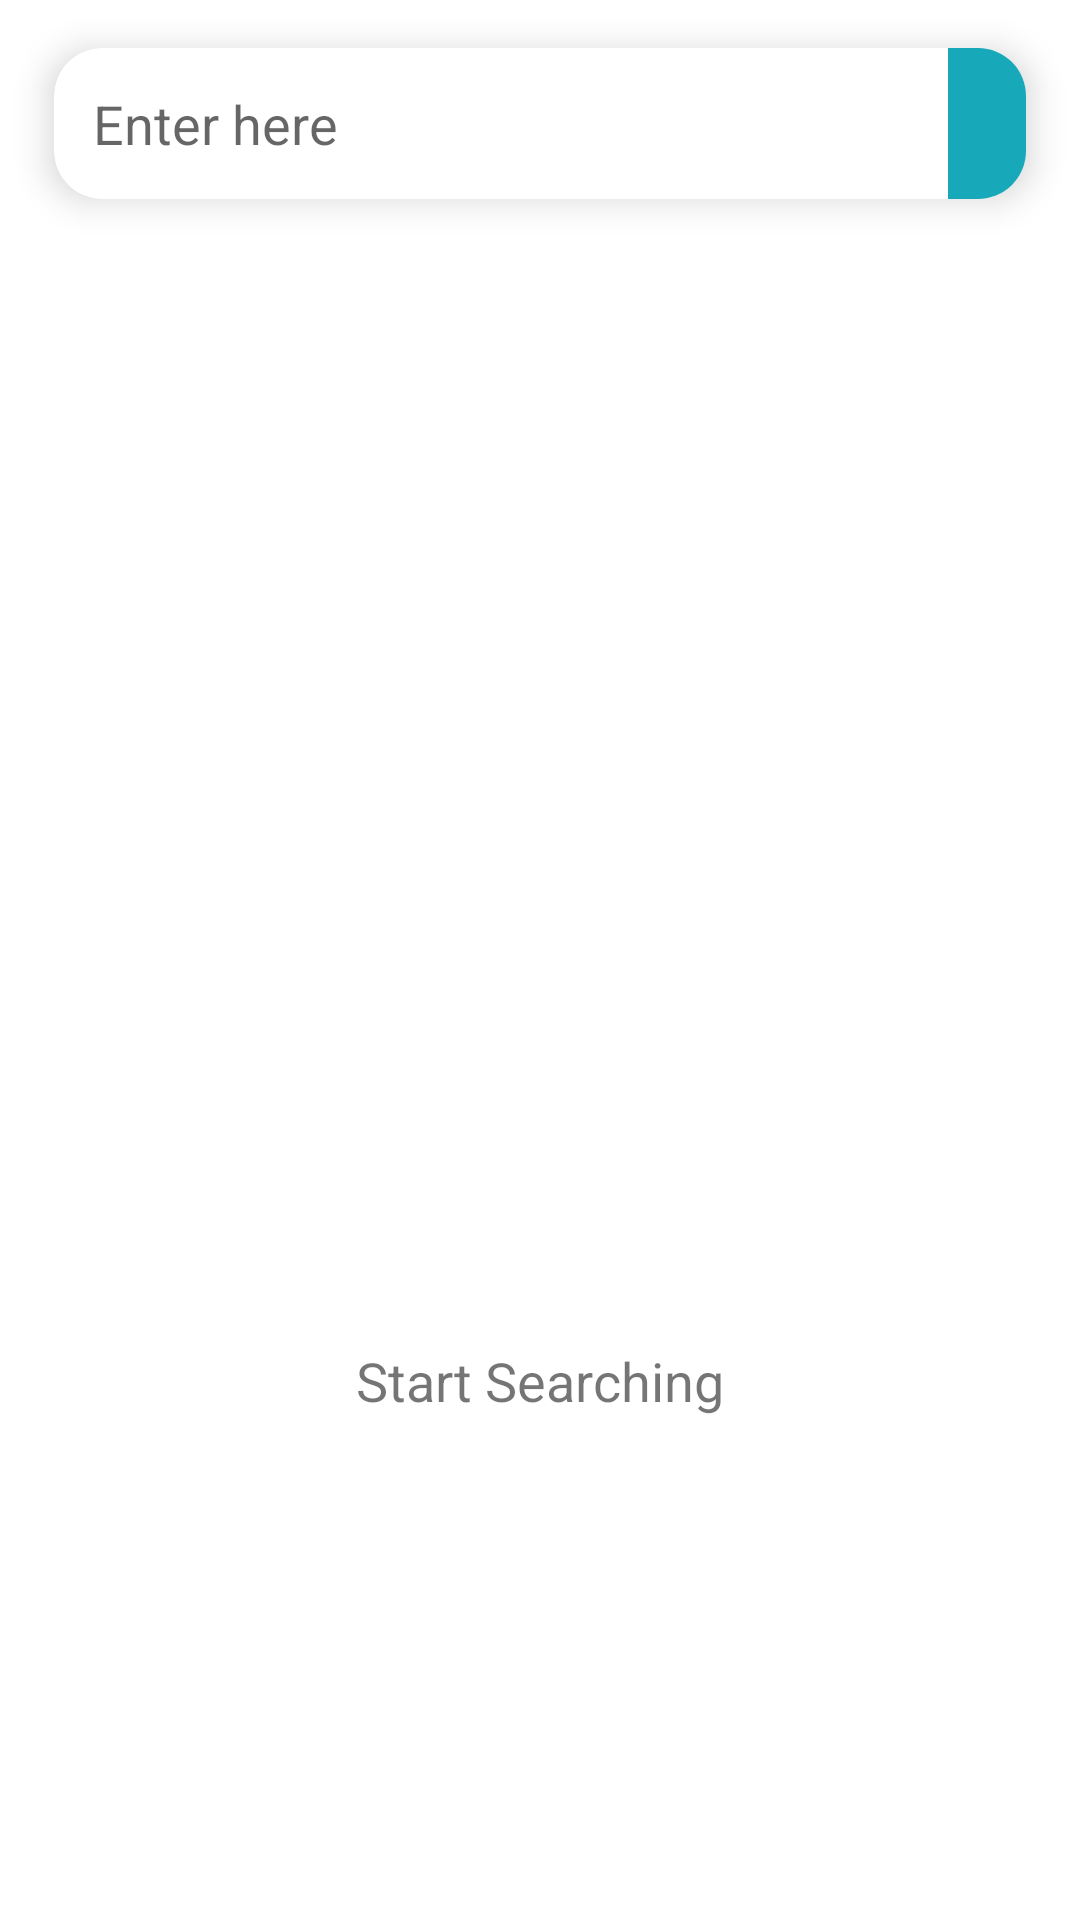

Reconstruct the res/layout file that produces this screen, plus the resources it refers to.
<!-- AndroidManifest.xml: application theme Theme.PujaCart -->
<!-- res/layout/fragment_search.xml -->
<?xml version="1.0" encoding="utf-8"?>
<androidx.constraintlayout.widget.ConstraintLayout xmlns:android="http://schemas.android.com/apk/res/android"
    android:layout_width="match_parent"
    android:layout_height="match_parent"
    xmlns:app="http://schemas.android.com/apk/res-auto">

    <com.google.android.material.card.MaterialCardView
        android:layout_width="0dp"
        android:layout_height="wrap_content"
        android:layout_marginStart="18dp"
        android:layout_marginEnd="18dp"
        app:layout_constraintStart_toStartOf="parent"
        app:layout_constraintEnd_toEndOf="parent"
        app:cardCornerRadius="16dp"
        android:id="@+id/cd_searchbox"
        app:cardElevation="7dp"
        app:layout_constraintTop_toTopOf="parent"
        android:layout_marginTop="16dp">
        <androidx.constraintlayout.widget.ConstraintLayout
            android:layout_width="match_parent"
            android:layout_height="match_parent">

            <androidx.appcompat.widget.AppCompatEditText
                android:layout_width="0dp"
                android:layout_height="wrap_content"
                android:background="@null"
                android:hint="Enter here"
                android:id="@+id/ed_searchword"
                app:layout_constraintStart_toStartOf="parent"
                app:layout_constraintTop_toTopOf="parent"
                android:padding="13dp"/>
            <ImageView
                android:layout_width="wrap_content"
                android:layout_height="0dp"
                app:layout_constraintTop_toTopOf="parent"
                app:layout_constraintBottom_toBottomOf="parent"
                app:layout_constraintEnd_toEndOf="parent"
                android:src="@drawable/ic_action_search"
                android:padding="13dp"
                android:background="@color/secondary_500"
                app:tint="@color/white"
                android:id="@+id/ib_search"/>
        </androidx.constraintlayout.widget.ConstraintLayout>
    </com.google.android.material.card.MaterialCardView>

    <ProgressBar
        android:layout_width="wrap_content"
        android:layout_height="wrap_content"
        app:layout_constraintTop_toTopOf="parent"
        app:layout_constraintBottom_toBottomOf="parent"
        app:layout_constraintStart_toStartOf="parent"
        app:layout_constraintEnd_toEndOf="parent"
        android:visibility="gone"
        android:id="@+id/progressbar_items"/>

    <androidx.constraintlayout.widget.ConstraintLayout
        android:layout_width="match_parent"
        android:layout_height="0dp"
        app:layout_constraintTop_toBottomOf="@id/cd_searchbox"
        app:layout_constraintBottom_toBottomOf="parent"
        android:id="@+id/ct_itemslist"
        android:layout_marginTop="16dp">

        <androidx.recyclerview.widget.RecyclerView
            android:layout_width="match_parent"
            android:layout_height="match_parent"
            android:id="@+id/rv_items"/>

    </androidx.constraintlayout.widget.ConstraintLayout>

    <androidx.constraintlayout.widget.ConstraintLayout
        android:layout_width="match_parent"
        android:layout_height="match_parent"
        android:visibility="visible"
        android:id="@+id/ct_emtpylist">


        <ImageView
            android:layout_width="0dp"
            android:layout_height="0dp"
            app:layout_constraintWidth_percent="0.8"
            app:layout_constraintHeight_percent="0.4"
            android:src="@drawable/emptycart"
            app:layout_constraintStart_toStartOf="parent"
            app:layout_constraintEnd_toEndOf="parent"
            app:layout_constraintTop_toTopOf="parent"
            app:layout_constraintBottom_toBottomOf="parent"
            android:id="@+id/iv_image"/>

        <TextView
            android:layout_width="wrap_content"
            android:layout_height="wrap_content"
            app:layout_constraintTop_toBottomOf="@id/iv_image"
            app:layout_constraintStart_toStartOf="parent"
            android:textSize="18sp"
            android:id="@+id/tv_note"
            app:layout_constraintEnd_toEndOf="parent"
            android:text="Start Searching"/>
    </androidx.constraintlayout.widget.ConstraintLayout>


</androidx.constraintlayout.widget.ConstraintLayout>
<!-- resources referenced by this layout -->
<resources>
  <color name="secondary_500">#17a9b9</color>
  <color name="white">#FFFFFFFF</color>
  <style name="Theme.PujaCart" parent="Theme.MaterialComponents.DayNight.DarkActionBar">
          
          <item name="colorPrimary">@color/purple_500</item>
          <item name="colorPrimaryVariant">@color/purple_700</item>
          <item name="colorOnPrimary">@color/white</item>
          
          <item name="colorSecondary">@color/teal_200</item>
          <item name="colorSecondaryVariant">@color/teal_700</item>
          <item name="colorOnSecondary">@color/black</item>
          
          <item name="android:statusBarColor" tools:targetApi="l">?attr/colorPrimaryVariant</item>
          
      </style>
  <color name="purple_500">#b92617</color>
  <color name="purple_700">#9c1313</color>
  <color name="teal_200">#FF03DAC5</color>
  <color name="teal_700">#FF018786</color>
  <color name="black">#FF000000</color>
</resources>
